Run: headless pygame with SDL's dummy video driver; simulated clock (each Clock.tick advances the game by its frame time, no real sleeping); random seed 0; keys injected as events and as key.get_pressed() state; no mouse input.
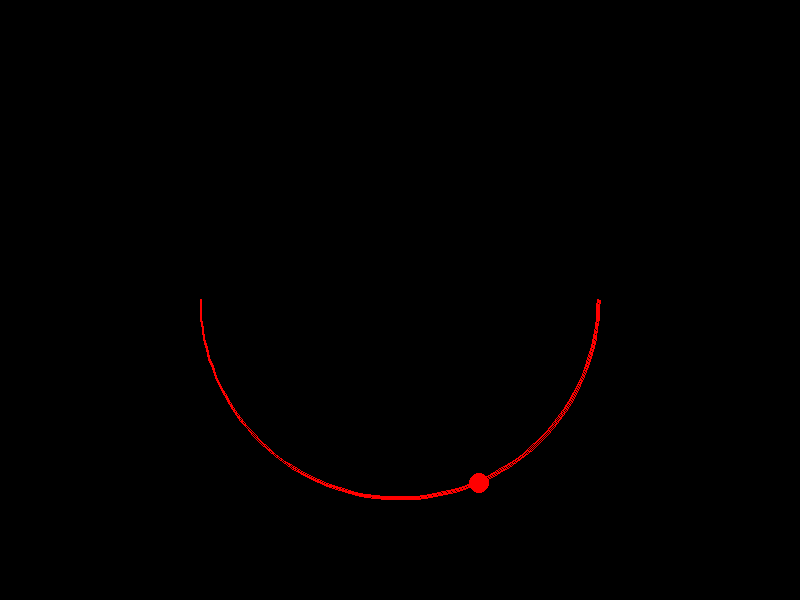
Frame 1 of 4 · flips 1–60 · no input
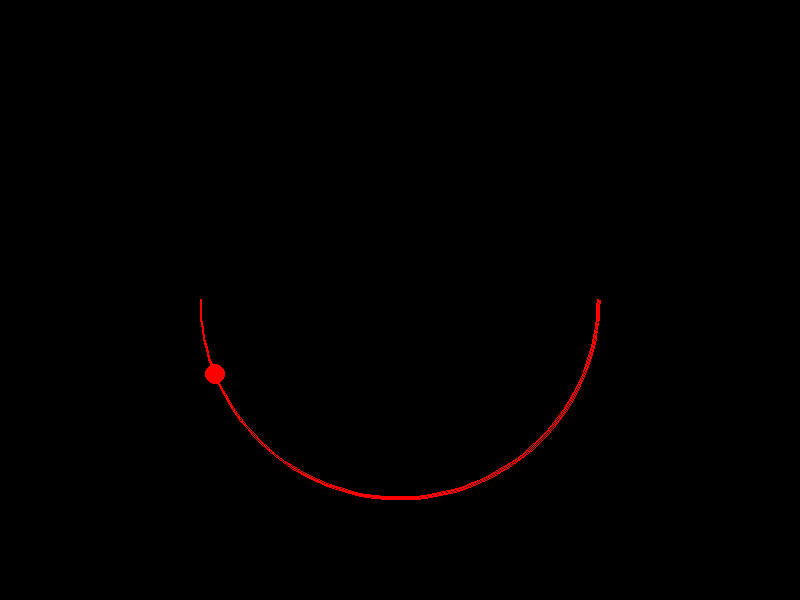
Frame 2 of 4 · flips 61–180 · tapped SPACE, RETURN · held RIGHT (→), D
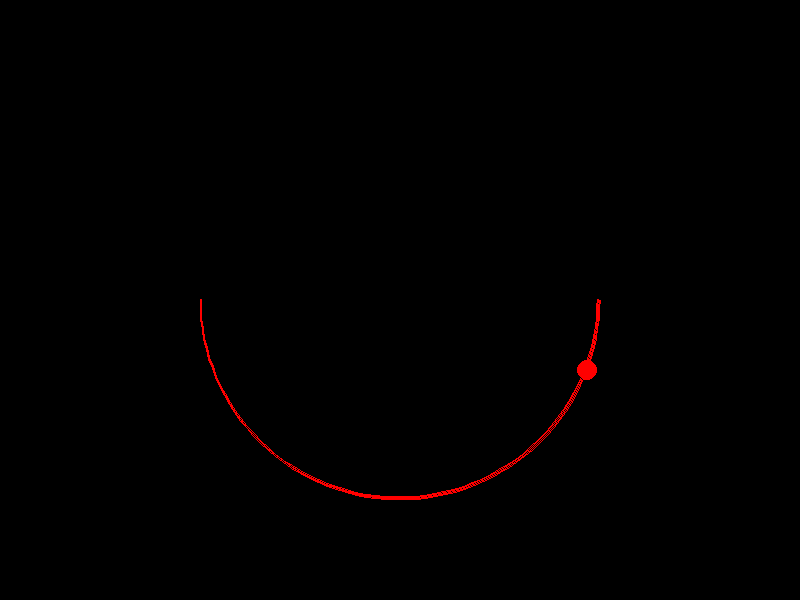
Frame 3 of 4 · flips 181–300 · held DOWN (↓), S
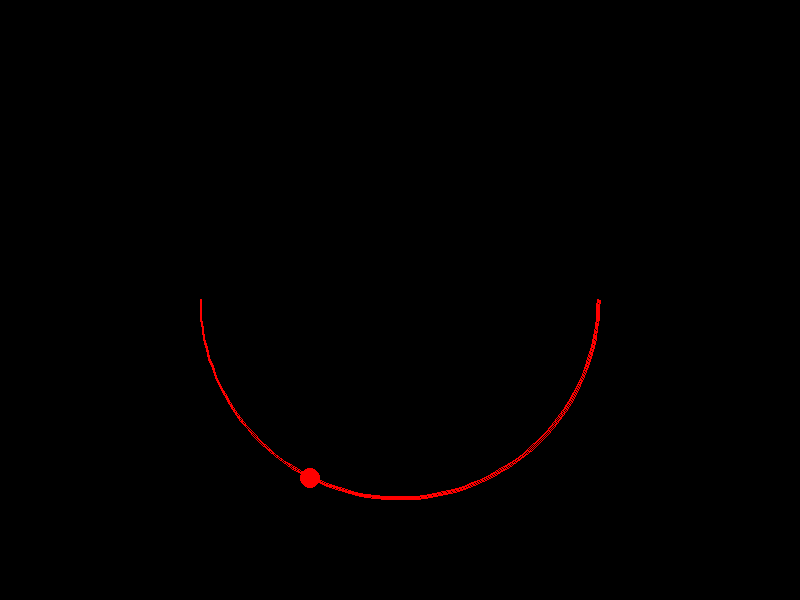
Frame 4 of 4 · flips 301–420 · held LEFT (←), A, UP (↑), W

The pygame program that drew these frames:

import pygame
import math

# Initialize Pygame
pygame.init()

# Set up the display
WIDTH, HEIGHT = 800, 600
screen = pygame.display.set_mode((WIDTH, HEIGHT))
pygame.display.set_caption("Circle Animation")

# Define the colors
BLACK = (0, 0, 0)
RED = (255, 0, 0)

# Set up the clock
clock = pygame.time.Clock()


class Circle:
    def __init__(self, center_x, center_y, radius, color, move_radius):
        self.center_x = center_x
        self.center_y = center_y
        self.radius = radius
        self.color = color
        self.angle = 0
        self.angular_speed = 0.02
        self.move_radius = move_radius
        self.x = center_x + int(move_radius * math.cos(self.angle))
        self.y = center_y + int(move_radius * math.sin(self.angle))

    def update(self):
        self.angle -= self.angular_speed
        self.x = self.center_x + int(self.move_radius * math.cos(self.angle))
        self.y = self.center_y + int(self.move_radius * math.sin(self.angle))
        # check if on the other side of the arc
        if self.angle > math.pi or self.angle < 0:
            self.angular_speed *= -1
        # reset the angle
        

    def draw(self, screen):
        self.update()
        pygame.draw.circle(screen, self.color, (self.x, self.y), self.radius)


class Arc:
    def __init__(self, center_x, center_y, radius, start_angle, stop_angle, color, thickness=2):
        self.center_x = center_x
        self.center_y = center_y
        self.radius = radius
        self.start_angle = start_angle
        self.stop_angle = stop_angle
        self.color = color
        self.thickness = thickness

    def draw(self, screen):
        pygame.draw.arc(screen, self.color,
                        (self.center_x - self.radius, self.center_y - self.radius, 2 * self.radius, 2 * self.radius),
                        self.start_angle, self.stop_angle, self.thickness)


# Create instances of Circle and Arc

circle = Circle(WIDTH // 2, HEIGHT // 2, 10, RED, 200)
arc = Arc(WIDTH // 2, HEIGHT // 2, 200, math.pi, 2 * math.pi, RED, 2)

# Create a list to store shapes for drawing
shapes = [circle, arc]

# Game loop
running = True
while running:
    # Handle events
    for event in pygame.event.get():
        if event.type == pygame.QUIT:
            running = False

    # Clear the screen
    screen.fill(BLACK)

    # Draw shapes
    for shape in shapes:
        shape.draw(screen)

    # Update the display
    pygame.display.update()

    # Control the frame rate
    clock.tick(60)

# Quit the game
pygame.quit()
